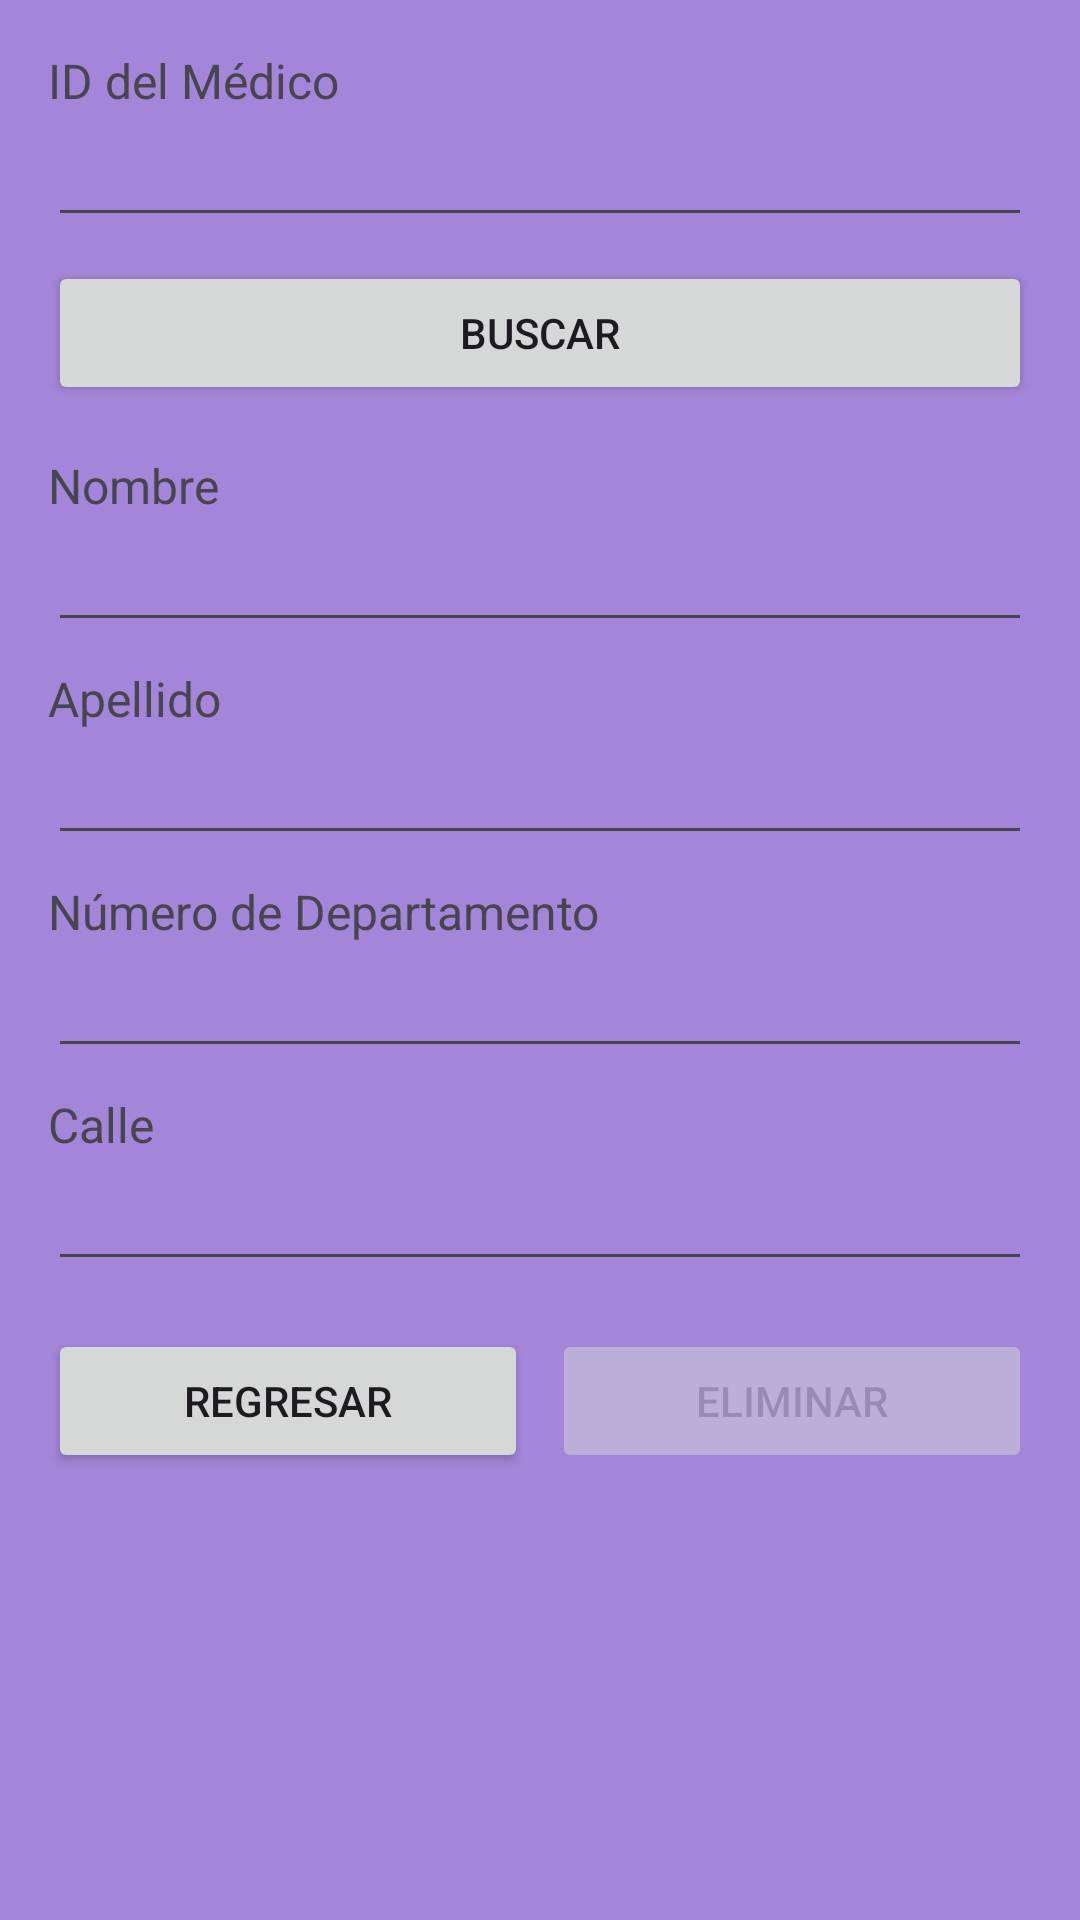

Layout XML and referenced resources for this Android screen:
<!-- AndroidManifest.xml: application theme Theme.WellmeadowsHospital_2025 -->
<!-- res/layout/activity_bajas.xml -->
<?xml version="1.0" encoding="utf-8"?>
<ScrollView xmlns:android="http://schemas.android.com/apk/res/android"
    android:layout_width="match_parent"
    android:background="#A386D9"
    android:layout_height="match_parent">

    <LinearLayout
        android:orientation="vertical"
        android:padding="16dp"
        android:layout_width="match_parent"
        android:layout_height="wrap_content">

        
        <TextView
            android:layout_width="wrap_content"
            android:layout_height="wrap_content"
            android:text="ID del Médico"
            android:textSize="16sp" />

        <EditText
            android:id="@+id/edtIdMedico"
            android:layout_width="match_parent"
            android:layout_height="wrap_content"
            android:inputType="number" />

        
        <Button
            android:id="@+id/btnBuscarMedico"
            android:layout_width="match_parent"
            android:layout_height="wrap_content"
            android:layout_marginTop="8dp"
            android:layout_marginBottom="16dp"
            android:onClick="buscarMedico"
            android:text="Buscar" />

        
        <TextView
            android:layout_width="wrap_content"
            android:layout_height="wrap_content"
            android:text="Nombre"
            android:textSize="16sp" />

        <EditText
            android:id="@+id/edtNombreMedico"
            android:layout_width="match_parent"
            android:layout_height="wrap_content"
            android:inputType="textPersonName" />

        
        <TextView
            android:layout_width="wrap_content"
            android:layout_height="wrap_content"
            android:text="Apellido"
            android:textSize="16sp"
            android:layout_marginTop="8dp" />

        <EditText
            android:id="@+id/edtApellidoMedico"
            android:layout_width="match_parent"
            android:layout_height="wrap_content"
            android:inputType="textPersonName" />

        
        <TextView
            android:layout_width="wrap_content"
            android:layout_height="wrap_content"
            android:text="Número de Departamento"
            android:textSize="16sp"
            android:layout_marginTop="8dp" />

        <EditText
            android:id="@+id/edtNumDepartamento"
            android:layout_width="match_parent"
            android:layout_height="wrap_content"
            android:inputType="number" />

        
        <TextView
            android:layout_width="wrap_content"
            android:layout_height="wrap_content"
            android:text="Calle"
            android:textSize="16sp"
            android:layout_marginTop="8dp" />

        <EditText
            android:id="@+id/edtCalle"
            android:layout_width="match_parent"
            android:layout_height="wrap_content"
            android:inputType="textPostalAddress" />

        
        <LinearLayout
            android:orientation="horizontal"
            android:layout_width="match_parent"
            android:layout_height="wrap_content"
            android:layout_marginTop="16dp"
            android:gravity="center_horizontal">

            <Button
                android:id="@+id/btnRegresar"
                android:layout_width="0dp"
                android:layout_height="wrap_content"
                android:layout_weight="1"
                android:text="Regresar"
                android:layout_marginEnd="8dp"
                android:onClick="regresar"/>

            <Button
                android:id="@+id/btnEliminarMedico_Bajas"
                android:layout_width="0dp"
                android:layout_height="wrap_content"
                android:layout_weight="1"
                android:text="Eliminar"
                android:enabled="false"
                android:alpha="0.5"
                android:onClick="eliminarMedico"/>

        </LinearLayout>

    </LinearLayout>
</ScrollView>
<!-- resources referenced by this layout -->
<resources>
  <style name="Theme.WellmeadowsHospital_2025" parent="Base.Theme.WellmeadowsHospital_2025" />
  <style name="Base.Theme.WellmeadowsHospital_2025" parent="Theme.Material3.DayNight.NoActionBar">
          
          
      </style>
</resources>
